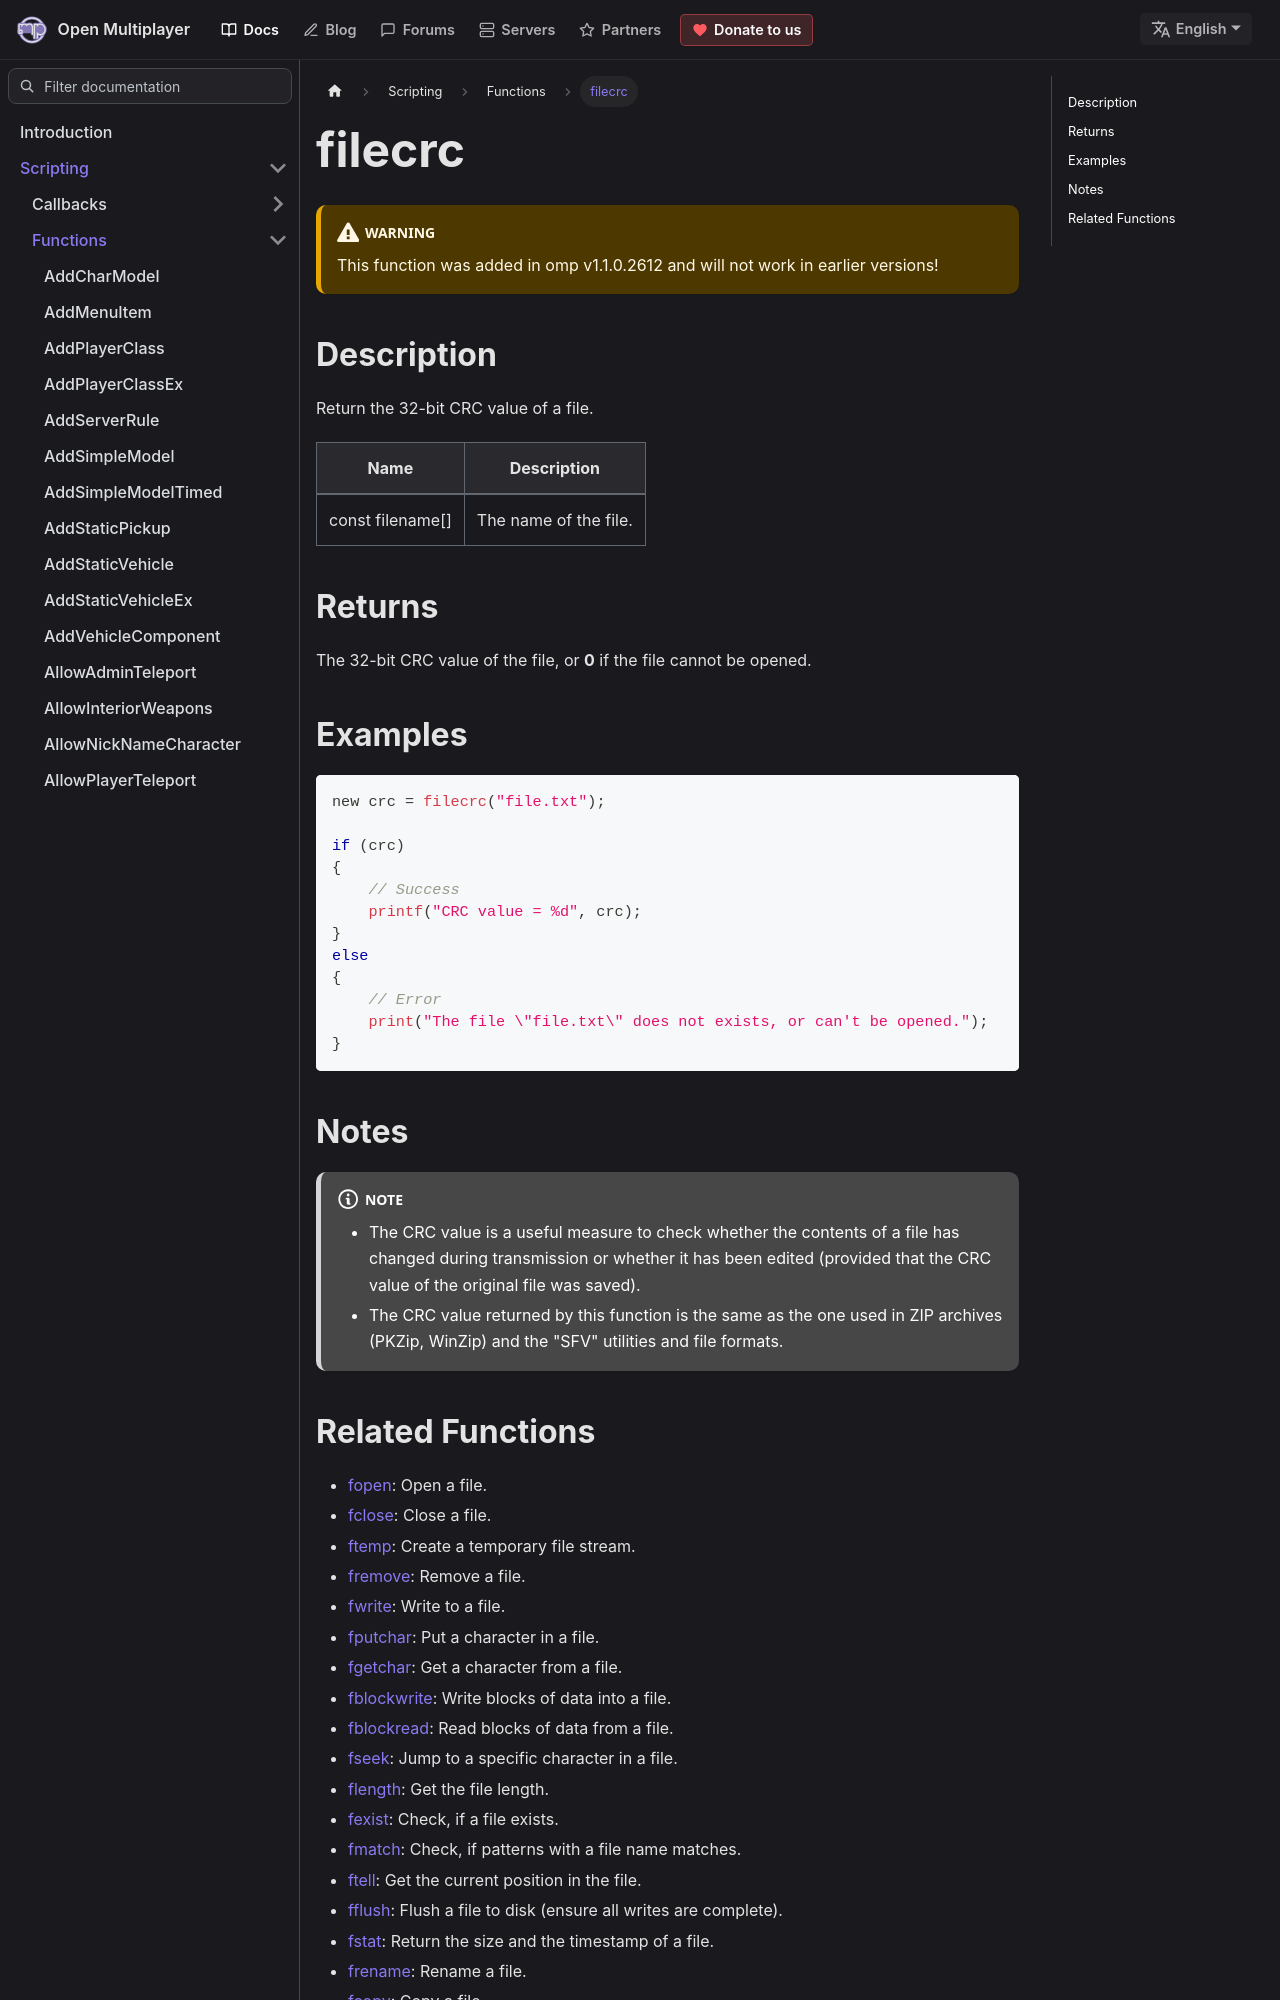

repository: openmultiplayer/web · page: docs/scripting/functions/filecrc.html · generator: docusaurus

---
title: filecrc
sidebar_label: filecrc
description: Return the 32-bit CRC value of a file.
tags: ["file management"]
---

<VersionWarn version='omp v1.1.0.2612' />

## Description

Return the 32-bit CRC value of a file.

| Name             | Description           |
| ---------------- | --------------------- |
| const filename[] | The name of the file. |

## Returns

The 32-bit CRC value of the file, or **0** if the file cannot be opened.

## Examples

```c
new crc = filecrc("file.txt");

if (crc)
{
    // Success
    printf("CRC value = %d", crc);
}
else
{
    // Error
    print("The file \"file.txt\" does not exists, or can't be opened.");
}
```

## Notes

:::note

- The CRC value is a useful measure to check whether the contents of a file has changed during transmission or whether it has been edited (provided that the CRC value of the original file was saved).
- The CRC value returned by this function is the same as the one used in ZIP archives (PKZip, WinZip) and the "SFV" utilities and file formats.

:::
